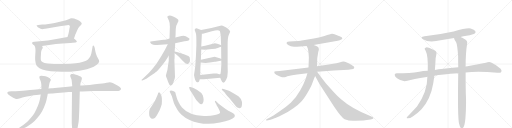
t = 0.00 s
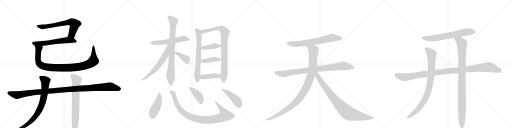
t = 4.51 s
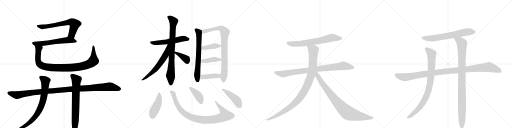
t = 9.02 s
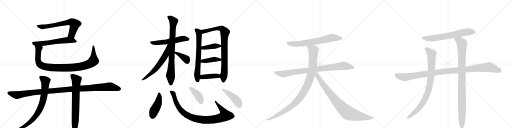
t = 13.53 s
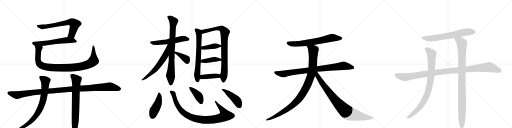
t = 18.04 s
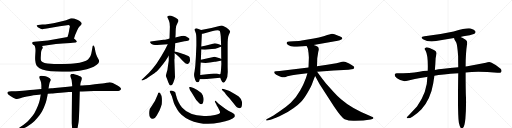
t = 22.55 s

The animated SVG that drew these frames (rendered in a browser with its animation timeline set to each time). Animation: 27 CSS @keyframes rules; one cycle of 22.55 s.

<svg version="1.1" viewBox="0 0 4096 1024" xmlns="http://www.w3.org/2000/svg">
  <g stroke="lightgray" stroke-dasharray="1,1" stroke-width="1" transform="scale(4, 4)">
    <line x1="0" y1="0" x2="256" y2="256"></line>
    <line x1="256" y1="0" x2="0" y2="256"></line>
    <line x1="128" y1="0" x2="128" y2="256"></line>
    <line x1="0" y1="128" x2="256" y2="128"></line>
    <line x1="256" y1="0" x2="512" y2="256"></line>
    <line x1="512" y1="0" x2="256" y2="256"></line>
    <line x1="384" y1="0" x2="384" y2="256"></line>
    <line x1="256" y1="128" x2="512" y2="128"></line>
    <line x1="512" y1="0" x2="768" y2="256"></line>
    <line x1="768" y1="0" x2="512" y2="256"></line>
    <line x1="640" y1="0" x2="640" y2="256"></line>
    <line x1="512" y1="128" x2="768" y2="128"></line>
    <line x1="768" y1="0" x2="1024" y2="256"></line>
    <line x1="1024" y1="0" x2="768" y2="256"></line>
    <line x1="896" y1="0" x2="896" y2="256"></line>
    <line x1="768" y1="128" x2="1024" y2="128"></line>
  </g>
<g transform="scale(1, -1) translate(0, -850)">
   <style type="text/css">
    @keyframes keyframes0 {
      from {
       stroke: black;
       stroke-dashoffset: 681;
       stroke-width: 128;
       }
       69% {
       animation-timing-function: step-end;
       stroke: black;
       stroke-dashoffset: 0;
       stroke-width: 128;
       }
       to {
       stroke: black;
       stroke-width: 1024;
       }
       }
       #make-me-a-hanzi-animation-0 {
         animation: keyframes0 0.804199s both;
         animation-delay: 0.000000s;
         animation-timing-function: linear;
       }
    @keyframes keyframes1 {
      from {
       stroke: black;
       stroke-dashoffset: 604;
       stroke-width: 128;
       }
       66% {
       animation-timing-function: step-end;
       stroke: black;
       stroke-dashoffset: 0;
       stroke-width: 128;
       }
       to {
       stroke: black;
       stroke-width: 1024;
       }
       }
       #make-me-a-hanzi-animation-1 {
         animation: keyframes1 0.741536s both;
         animation-delay: 0.804199s;
         animation-timing-function: linear;
       }
    @keyframes keyframes2 {
      from {
       stroke: black;
       stroke-dashoffset: 981;
       stroke-width: 128;
       }
       76% {
       animation-timing-function: step-end;
       stroke: black;
       stroke-dashoffset: 0;
       stroke-width: 128;
       }
       to {
       stroke: black;
       stroke-width: 1024;
       }
       }
       #make-me-a-hanzi-animation-2 {
         animation: keyframes2 1.048340s both;
         animation-delay: 1.545736s;
         animation-timing-function: linear;
       }
    @keyframes keyframes3 {
      from {
       stroke: black;
       stroke-dashoffset: 1150;
       stroke-width: 128;
       }
       79% {
       animation-timing-function: step-end;
       stroke: black;
       stroke-dashoffset: 0;
       stroke-width: 128;
       }
       to {
       stroke: black;
       stroke-width: 1024;
       }
       }
       #make-me-a-hanzi-animation-3 {
         animation: keyframes3 1.185872s both;
         animation-delay: 2.594076s;
         animation-timing-function: linear;
       }
    @keyframes keyframes4 {
      from {
       stroke: black;
       stroke-dashoffset: 776;
       stroke-width: 128;
       }
       72% {
       animation-timing-function: step-end;
       stroke: black;
       stroke-dashoffset: 0;
       stroke-width: 128;
       }
       to {
       stroke: black;
       stroke-width: 1024;
       }
       }
       #make-me-a-hanzi-animation-4 {
         animation: keyframes4 0.881510s both;
         animation-delay: 3.779948s;
         animation-timing-function: linear;
       }
    @keyframes keyframes5 {
      from {
       stroke: black;
       stroke-dashoffset: 739;
       stroke-width: 128;
       }
       71% {
       animation-timing-function: step-end;
       stroke: black;
       stroke-dashoffset: 0;
       stroke-width: 128;
       }
       to {
       stroke: black;
       stroke-width: 1024;
       }
       }
       #make-me-a-hanzi-animation-5 {
         animation: keyframes5 0.851400s both;
         animation-delay: 4.661458s;
         animation-timing-function: linear;
       }
    @keyframes keyframes6 {
      from {
       stroke: black;
       stroke-dashoffset: 559;
       stroke-width: 128;
       }
       65% {
       animation-timing-function: step-end;
       stroke: black;
       stroke-dashoffset: 0;
       stroke-width: 128;
       }
       to {
       stroke: black;
       stroke-width: 1024;
       }
       }
       #make-me-a-hanzi-animation-6 {
         animation: keyframes6 0.704915s both;
         animation-delay: 5.512858s;
         animation-timing-function: linear;
       }
    @keyframes keyframes7 {
      from {
       stroke: black;
       stroke-dashoffset: 810;
       stroke-width: 128;
       }
       73% {
       animation-timing-function: step-end;
       stroke: black;
       stroke-dashoffset: 0;
       stroke-width: 128;
       }
       to {
       stroke: black;
       stroke-width: 1024;
       }
       }
       #make-me-a-hanzi-animation-7 {
         animation: keyframes7 0.909180s both;
         animation-delay: 6.217773s;
         animation-timing-function: linear;
       }
    @keyframes keyframes8 {
      from {
       stroke: black;
       stroke-dashoffset: 616;
       stroke-width: 128;
       }
       67% {
       animation-timing-function: step-end;
       stroke: black;
       stroke-dashoffset: 0;
       stroke-width: 128;
       }
       to {
       stroke: black;
       stroke-width: 1024;
       }
       }
       #make-me-a-hanzi-animation-8 {
         animation: keyframes8 0.751302s both;
         animation-delay: 7.126953s;
         animation-timing-function: linear;
       }
    @keyframes keyframes9 {
      from {
       stroke: black;
       stroke-dashoffset: 384;
       stroke-width: 128;
       }
       56% {
       animation-timing-function: step-end;
       stroke: black;
       stroke-dashoffset: 0;
       stroke-width: 128;
       }
       to {
       stroke: black;
       stroke-width: 1024;
       }
       }
       #make-me-a-hanzi-animation-9 {
         animation: keyframes9 0.562500s both;
         animation-delay: 7.878255s;
         animation-timing-function: linear;
       }
    @keyframes keyframes10 {
      from {
       stroke: black;
       stroke-dashoffset: 672;
       stroke-width: 128;
       }
       69% {
       animation-timing-function: step-end;
       stroke: black;
       stroke-dashoffset: 0;
       stroke-width: 128;
       }
       to {
       stroke: black;
       stroke-width: 1024;
       }
       }
       #make-me-a-hanzi-animation-10 {
         animation: keyframes10 0.796875s both;
         animation-delay: 8.440755s;
         animation-timing-function: linear;
       }
    @keyframes keyframes11 {
      from {
       stroke: black;
       stroke-dashoffset: 850;
       stroke-width: 128;
       }
       73% {
       animation-timing-function: step-end;
       stroke: black;
       stroke-dashoffset: 0;
       stroke-width: 128;
       }
       to {
       stroke: black;
       stroke-width: 1024;
       }
       }
       #make-me-a-hanzi-animation-11 {
         animation: keyframes11 0.941732s both;
         animation-delay: 9.237630s;
         animation-timing-function: linear;
       }
    @keyframes keyframes12 {
      from {
       stroke: black;
       stroke-dashoffset: 402;
       stroke-width: 128;
       }
       57% {
       animation-timing-function: step-end;
       stroke: black;
       stroke-dashoffset: 0;
       stroke-width: 128;
       }
       to {
       stroke: black;
       stroke-width: 1024;
       }
       }
       #make-me-a-hanzi-animation-12 {
         animation: keyframes12 0.577148s both;
         animation-delay: 10.179362s;
         animation-timing-function: linear;
       }
    @keyframes keyframes13 {
      from {
       stroke: black;
       stroke-dashoffset: 413;
       stroke-width: 128;
       }
       57% {
       animation-timing-function: step-end;
       stroke: black;
       stroke-dashoffset: 0;
       stroke-width: 128;
       }
       to {
       stroke: black;
       stroke-width: 1024;
       }
       }
       #make-me-a-hanzi-animation-13 {
         animation: keyframes13 0.586100s both;
         animation-delay: 10.756510s;
         animation-timing-function: linear;
       }
    @keyframes keyframes14 {
      from {
       stroke: black;
       stroke-dashoffset: 414;
       stroke-width: 128;
       }
       57% {
       animation-timing-function: step-end;
       stroke: black;
       stroke-dashoffset: 0;
       stroke-width: 128;
       }
       to {
       stroke: black;
       stroke-width: 1024;
       }
       }
       #make-me-a-hanzi-animation-14 {
         animation: keyframes14 0.586914s both;
         animation-delay: 11.342611s;
         animation-timing-function: linear;
       }
    @keyframes keyframes15 {
      from {
       stroke: black;
       stroke-dashoffset: 449;
       stroke-width: 128;
       }
       59% {
       animation-timing-function: step-end;
       stroke: black;
       stroke-dashoffset: 0;
       stroke-width: 128;
       }
       to {
       stroke: black;
       stroke-width: 1024;
       }
       }
       #make-me-a-hanzi-animation-15 {
         animation: keyframes15 0.615397s both;
         animation-delay: 11.929525s;
         animation-timing-function: linear;
       }
    @keyframes keyframes16 {
      from {
       stroke: black;
       stroke-dashoffset: 945;
       stroke-width: 128;
       }
       75% {
       animation-timing-function: step-end;
       stroke: black;
       stroke-dashoffset: 0;
       stroke-width: 128;
       }
       to {
       stroke: black;
       stroke-width: 1024;
       }
       }
       #make-me-a-hanzi-animation-16 {
         animation: keyframes16 1.019043s both;
         animation-delay: 12.544922s;
         animation-timing-function: linear;
       }
    @keyframes keyframes17 {
      from {
       stroke: black;
       stroke-dashoffset: 407;
       stroke-width: 128;
       }
       57% {
       animation-timing-function: step-end;
       stroke: black;
       stroke-dashoffset: 0;
       stroke-width: 128;
       }
       to {
       stroke: black;
       stroke-width: 1024;
       }
       }
       #make-me-a-hanzi-animation-17 {
         animation: keyframes17 0.581217s both;
         animation-delay: 13.563965s;
         animation-timing-function: linear;
       }
    @keyframes keyframes18 {
      from {
       stroke: black;
       stroke-dashoffset: 448;
       stroke-width: 128;
       }
       59% {
       animation-timing-function: step-end;
       stroke: black;
       stroke-dashoffset: 0;
       stroke-width: 128;
       }
       to {
       stroke: black;
       stroke-width: 1024;
       }
       }
       #make-me-a-hanzi-animation-18 {
         animation: keyframes18 0.614583s both;
         animation-delay: 14.145182s;
         animation-timing-function: linear;
       }
    @keyframes keyframes19 {
      from {
       stroke: black;
       stroke-dashoffset: 688;
       stroke-width: 128;
       }
       69% {
       animation-timing-function: step-end;
       stroke: black;
       stroke-dashoffset: 0;
       stroke-width: 128;
       }
       to {
       stroke: black;
       stroke-width: 1024;
       }
       }
       #make-me-a-hanzi-animation-19 {
         animation: keyframes19 0.809896s both;
         animation-delay: 14.759766s;
         animation-timing-function: linear;
       }
    @keyframes keyframes20 {
      from {
       stroke: black;
       stroke-dashoffset: 883;
       stroke-width: 128;
       }
       74% {
       animation-timing-function: step-end;
       stroke: black;
       stroke-dashoffset: 0;
       stroke-width: 128;
       }
       to {
       stroke: black;
       stroke-width: 1024;
       }
       }
       #make-me-a-hanzi-animation-20 {
         animation: keyframes20 0.968587s both;
         animation-delay: 15.569661s;
         animation-timing-function: linear;
       }
    @keyframes keyframes21 {
      from {
       stroke: black;
       stroke-dashoffset: 1034;
       stroke-width: 128;
       }
       77% {
       animation-timing-function: step-end;
       stroke: black;
       stroke-dashoffset: 0;
       stroke-width: 128;
       }
       to {
       stroke: black;
       stroke-width: 1024;
       }
       }
       #make-me-a-hanzi-animation-21 {
         animation: keyframes21 1.091471s both;
         animation-delay: 16.538249s;
         animation-timing-function: linear;
       }
    @keyframes keyframes22 {
      from {
       stroke: black;
       stroke-dashoffset: 867;
       stroke-width: 128;
       }
       74% {
       animation-timing-function: step-end;
       stroke: black;
       stroke-dashoffset: 0;
       stroke-width: 128;
       }
       to {
       stroke: black;
       stroke-width: 1024;
       }
       }
       #make-me-a-hanzi-animation-22 {
         animation: keyframes22 0.955566s both;
         animation-delay: 17.629720s;
         animation-timing-function: linear;
       }
    @keyframes keyframes23 {
      from {
       stroke: black;
       stroke-dashoffset: 666;
       stroke-width: 128;
       }
       68% {
       animation-timing-function: step-end;
       stroke: black;
       stroke-dashoffset: 0;
       stroke-width: 128;
       }
       to {
       stroke: black;
       stroke-width: 1024;
       }
       }
       #make-me-a-hanzi-animation-23 {
         animation: keyframes23 0.791992s both;
         animation-delay: 18.585286s;
         animation-timing-function: linear;
       }
    @keyframes keyframes24 {
      from {
       stroke: black;
       stroke-dashoffset: 1097;
       stroke-width: 128;
       }
       78% {
       animation-timing-function: step-end;
       stroke: black;
       stroke-dashoffset: 0;
       stroke-width: 128;
       }
       to {
       stroke: black;
       stroke-width: 1024;
       }
       }
       #make-me-a-hanzi-animation-24 {
         animation: keyframes24 1.142741s both;
         animation-delay: 19.377279s;
         animation-timing-function: linear;
       }
    @keyframes keyframes25 {
      from {
       stroke: black;
       stroke-dashoffset: 885;
       stroke-width: 128;
       }
       74% {
       animation-timing-function: step-end;
       stroke: black;
       stroke-dashoffset: 0;
       stroke-width: 128;
       }
       to {
       stroke: black;
       stroke-width: 1024;
       }
       }
       #make-me-a-hanzi-animation-25 {
         animation: keyframes25 0.970215s both;
         animation-delay: 20.520020s;
         animation-timing-function: linear;
       }
    @keyframes keyframes26 {
      from {
       stroke: black;
       stroke-dashoffset: 993;
       stroke-width: 128;
       }
       76% {
       animation-timing-function: step-end;
       stroke: black;
       stroke-dashoffset: 0;
       stroke-width: 128;
       }
       to {
       stroke: black;
       stroke-width: 1024;
       }
       }
       #make-me-a-hanzi-animation-26 {
         animation: keyframes26 1.058105s both;
         animation-delay: 21.490234s;
         animation-timing-function: linear;
       }
</style>
<path d="M 592 542 L 602 572 Q 606 582 616 605 Q 626 628 634 636 L 650 653 Q 654 660 654 664 Q 653 668 646 675 Q 640 682 623 690 Q 607 698 593 702 Q 583 704 575 704 L 570 704 Q 565 703 549 696 Q 534 690 496 680 Q 458 671 437 667 Q 417 663 388 659 Q 360 655 339 654 L 305 651 Q 295 650 294 648 Q 293 647 293 646 Q 293 644 296 640 Q 300 633 314 626 Q 326 618 332 618 Q 334 617 338 617 Q 341 617 346 618 L 374 623 L 478 640 L 536 648 Q 544 650 548 650 Q 552 650 554 649 Q 555 648 557 645 L 559 639 Q 559 636 557 628 Q 555 620 552 601 Q 549 582 540 554 C 531 525 583 514 592 542 Z" fill="lightgray"></path> 
<path d="M 336 483 L 406 493 Q 442 498 500 502 L 564 507 Q 605 510 609 512 Q 613 514 615 518 L 615 519 Q 615 523 606 531 L 592 542 C 570 559 570 559 540 554 L 428 535 Q 382 527 339 523 L 274 516 Q 260 515 258 510 Q 257 509 257 507 Q 257 504 260 499 Q 264 492 276 486 L 336 483 Z" fill="lightgray"></path> 
<path d="M 276 486 L 281 472 Q 284 464 284 444 Q 284 442 282 411 Q 281 396 281 384 Q 281 373 282 366 Q 284 342 291 329 Q 299 316 316 304 Q 334 292 369 286 Q 405 280 446 278 Q 474 277 496 277 L 517 277 Q 562 277 600 281 Q 638 284 666 290 Q 694 296 724 306 Q 752 316 771 330 Q 789 344 792 354 Q 793 357 793 360 Q 793 366 790 373 L 776 398 Q 768 414 763 438 L 758 466 Q 753 487 748 487 L 747 487 Q 742 486 741 481 L 734 440 Q 731 420 724 402 Q 716 386 704 375 Q 692 364 665 356 Q 638 348 606 344 Q 576 340 511 338 L 432 338 Q 406 340 379 343 Q 353 346 343 352 Q 332 357 329 364 Q 326 370 326 383 L 326 390 L 328 422 Q 328 436 331 444 Q 333 452 336 457 L 340 463 Q 342 468 342 472 Q 341 476 336 483 C 331 513 267 515 276 486 Z" fill="lightgray"></path> 
<path d="M 638 118 L 658 119 L 751 122 L 926 122 Q 952 122 958 127 Q 968 134 968 139 L 968 140 Q 968 145 962 150 Q 956 157 936 169 Q 915 182 902 187 Q 889 192 876 192 Q 872 192 853 188 Q 834 184 818 182 Q 801 181 758 176 Q 714 170 683 168 Q 651 166 642 166 L 578 160 L 543 156 L 438 147 Q 416 144 411 144 Q 405 144 388 142 L 331 138 L 269 132 Q 243 130 205 127 Q 167 124 90 120 L 74 118 Q 64 118 60 113 Q 59 111 59 108 Q 59 106 60 103 Q 62 98 72 90 Q 82 82 96 74 Q 110 66 119 62 Q 128 58 136 58 Q 144 58 162 64 Q 180 70 196 74 Q 212 78 241 83 Q 270 88 291 90 Q 312 92 326 94 L 382 100 L 412 102 Q 428 104 485 109 Q 542 114 550 114 Q 559 114 576 115 L 638 118 Z" fill="lightgray"></path> 
<path d="M 388 142 L 394 176 Q 396 188 401 198 L 407 210 Q 407 216 398 224 Q 389 232 376 236 Q 364 240 351 242 Q 338 244 329 244 Q 320 242 317 240 Q 315 237 315 233 L 315 231 Q 315 226 320 215 Q 326 204 328 193 Q 330 183 331 167 L 331 138 L 326 94 L 320 60 Q 320 54 312 29 Q 304 5 291 -24 Q 278 -53 264 -72 Q 250 -90 232 -109 Q 214 -128 201 -138 Q 188 -148 168 -162 L 154 -172 Q 144 -178 143 -183 L 143 -185 Q 143 -188 146 -188 Q 147 -189 149 -189 Q 153 -189 158 -186 L 179 -180 Q 194 -174 215 -163 Q 236 -152 256 -136 Q 276 -121 298 -94 Q 320 -68 336 -41 Q 351 -14 360 12 Q 370 39 373 55 Q 376 70 378 79 Q 380 87 382 100 L 388 142 Z" fill="lightgray"></path> 
<path d="M 642 166 L 644 184 L 647 196 Q 650 204 652 208 Q 655 218 655 223 L 655 226 Q 654 232 645 238 Q 635 244 622 249 Q 608 254 594 257 Q 585 259 579 259 Q 575 259 572 258 Q 565 256 563 250 Q 562 248 562 245 Q 562 241 564 235 L 572 215 Q 574 206 575 193 Q 576 179 577 174 Q 577 168 578 160 L 576 115 L 574 -76 L 574 -136 L 577 -177 Q 578 -190 580 -204 Q 582 -217 586 -224 Q 590 -230 594 -230 Q 597 -230 602 -224 Q 606 -219 610 -209 Q 614 -199 618 -186 Q 621 -174 625 -148 Q 630 -122 631 -101 Q 632 -80 634 -33 L 638 112 L 638 118 L 642 166 Z" fill="lightgray"></path> 
<path d="M 1257 490 L 1342 497 L 1401 505 L 1457 516 Q 1475 521 1494 523 Q 1513 524 1516 536 Q 1519 542 1506 549 Q 1485 564 1468 564 Q 1452 563 1435 558 L 1403 550 L 1356 542 L 1338 537 Q 1317 533 1308 532 L 1219 521 Q 1203 520 1201 516 Q 1199 511 1209 501 Q 1220 490 1257 490 Z" fill="lightgray"></path> 
<path d="M 1350 404 L 1350 366 Q 1350 362 1344 327 Q 1340 288 1335 276 L 1327 247 Q 1326 246 1336 220 L 1346 192 Q 1355 166 1365 166 Q 1380 166 1391 203 Q 1399 222 1400 234 L 1395 372 Q 1397 381 1397 398 L 1397 424 L 1397 438 L 1401 487 L 1401 505 L 1403 550 L 1405 580 Q 1405 632 1411 646 L 1424 674 Q 1429 682 1427 687 Q 1427 693 1417 700 Q 1410 707 1385 718 Q 1361 729 1351 725 Q 1333 722 1342 706 L 1351 686 Q 1360 666 1359 636 L 1356 542 L 1350 404 Z" fill="lightgray"></path> 
<path d="M 1342 497 L 1321 455 L 1291 402 L 1253 343 Q 1207 281 1169 246 L 1140 219 Q 1129 212 1133 208 Q 1133 205 1144 209 L 1170 220 Q 1175 222 1208 246 Q 1241 269 1251 277 Q 1261 285 1284 313 Q 1308 341 1323 362 L 1350 404 C 1422 516 1355 524 1342 497 Z" fill="lightgray"></path> 
<path d="M 1397 424 L 1413 412 Q 1428 401 1457 368 Q 1478 348 1482 345 Q 1496 337 1502 339 Q 1508 340 1513 346 Q 1522 361 1520 372 Q 1519 382 1517 392 Q 1515 397 1507 403 Q 1500 408 1459 421 Q 1418 434 1397 438 C 1371 443 1373 442 1397 424 Z" fill="lightgray"></path> 
<path d="M 1609 610 L 1588 619 Q 1576 624 1570 624 Q 1554 622 1558 608 L 1566 586 Q 1571 573 1571 524 L 1571 486 L 1567 394 L 1562 320 L 1556 276 Q 1549 252 1556 230 L 1561 213 L 1568 198 Q 1572 192 1578 192 Q 1585 192 1589 195 Q 1593 198 1598 217 L 1602 250 L 1603 300 Q 1603 307 1606 350 L 1607 373 L 1610 454 L 1610 478 L 1615 580 C 1616 607 1616 607 1609 610 Z" fill="lightgray"></path> 
<path d="M 1762 228 L 1768 212 Q 1777 188 1789 188 Q 1795 188 1808 210 Q 1822 232 1822 274 L 1821 316 L 1821 487 Q 1821 552 1830 570 L 1838 588 Q 1841 595 1841 600 Q 1837 612 1813 628 L 1802 634 Q 1799 635 1790 641 Q 1782 646 1771 646 L 1691 626 L 1609 610 C 1580 604 1585 575 1615 580 L 1623 580 L 1695 600 Q 1746 614 1758 603 Q 1762 597 1766 561 L 1769 488 L 1769 477 L 1770 378 L 1770 366 L 1771 338 L 1769 306 Q 1766 258 1762 257 C 1758 239 1758 239 1762 228 Z" fill="lightgray"></path> 
<path d="M 1639 452 L 1695 458 Q 1727 461 1742 467 Q 1757 473 1769 477 C 1783 482 1783 482 1769 488 L 1756 494 L 1738 500 Q 1720 506 1704 501 L 1641 484 L 1610 478 C 1581 472 1580 456 1610 454 L 1639 452 Z" fill="lightgray"></path> 
<path d="M 1606 350 L 1623 348 Q 1664 344 1717 356 L 1725 356 L 1735 359 L 1754 362 Q 1768 365 1770 366 C 1785 370 1785 370 1770 378 L 1758 384 L 1717 396 L 1607 373 C 1578 367 1576 354 1606 350 Z" fill="lightgray"></path> 
<path d="M 1631 217 L 1762 228 C 1792 231 1792 261 1762 257 Q 1759 255 1748 258 L 1735 262 Q 1730 264 1709 262 L 1602 250 C 1572 247 1568 217 1598 217 L 1621 217 Q 1621 216 1631 217 Z" fill="lightgray"></path> 
<path d="M 1220 -100 Q 1236 -105 1254 -73 L 1277 -31 Q 1290 0 1294 16 Q 1299 80 1286 94 Q 1282 108 1277 110 Q 1273 111 1269 110 Q 1265 110 1262 95 Q 1240 38 1219 10 Q 1198 -19 1197 -25 L 1194 -40 Q 1190 -79 1202 -90 Q 1208 -100 1220 -100 Z" fill="lightgray"></path> 
<path d="M 1375 81 L 1391 26 Q 1394 17 1399 9 L 1419 -27 Q 1431 -48 1452 -67 Q 1507 -116 1592 -133 Q 1666 -149 1760 -130 Q 1855 -112 1876 -86 Q 1883 -73 1873 -62 Q 1870 -57 1855 -49 L 1827 -35 L 1805 -21 L 1749 21 L 1729 40 Q 1724 46 1720 42 Q 1719 39 1720 35 L 1730 16 Q 1731 11 1744 -10 L 1756 -34 Q 1762 -47 1760 -52 Q 1755 -64 1720 -70 Q 1674 -81 1632 -78 Q 1510 -71 1456 -9 Q 1443 5 1430 31 Q 1417 57 1414 69 Q 1411 81 1407 93 Q 1403 113 1400 114 L 1385 123 Q 1361 131 1358 120 Q 1357 115 1361 110 L 1375 81 Z" fill="lightgray"></path> 
<path d="M 1524 154 L 1514 154 Q 1513 153 1515 143 Q 1517 132 1533 110 L 1550 82 Q 1571 41 1592 27 Q 1613 5 1624 29 Q 1635 52 1622 89 Q 1612 111 1578 131 Q 1545 150 1524 154 Z" fill="lightgray"></path> 
<path d="M 1807 133 L 1789 138 Q 1776 142 1774 138 Q 1773 134 1780 127 L 1795 112 Q 1798 109 1805 99 Q 1812 89 1837 62 L 1887 0 Q 1894 -8 1904 -12 Q 1915 -17 1922 -14 Q 1939 -9 1936 34 Q 1934 57 1910 78 Q 1898 88 1871 103 L 1836 122 Q 1829 125 1807 133 Z" fill="lightgray"></path> 
<path d="M 2509 490 L 2702 525 Q 2720 530 2730 535 Q 2740 539 2738 545 Q 2738 555 2701 567 Q 2670 581 2656 580 Q 2643 578 2596 563 Q 2549 548 2510 542 L 2414 527 Q 2401 524 2348 521 L 2315 518 Q 2298 516 2295 513 Q 2293 510 2293 503 Q 2295 497 2309 488 Q 2323 479 2352 476 L 2376 476 L 2453 482 L 2509 490 Z" fill="lightgray"></path> 
<path d="M 2834 310 Q 2834 316 2828 320 L 2813 330 Q 2770 358 2747 358 Q 2739 358 2715 351 Q 2692 344 2666 341 L 2617 332 L 2536 321 L 2468 310 L 2352 297 L 2238 282 L 2207 280 Q 2197 278 2194 276 Q 2190 265 2210 253 L 2235 240 Q 2243 235 2257 233 Q 2272 230 2286 235 Q 2300 240 2309 242 L 2337 248 Q 2343 250 2377 254 L 2459 265 L 2537 276 L 2670 286 L 2788 293 L 2812 296 Q 2834 294 2834 310 Z" fill="lightgray"></path> 
<path d="M 2536 321 L 2538 385 L 2546 435 L 2551 452 Q 2551 458 2549 467 Q 2548 476 2509 490 C 2481 501 2440 509 2453 482 L 2460 468 Q 2464 462 2466 443 Q 2469 423 2469 417 L 2471 390 L 2468 310 L 2459 265 L 2455 250 Q 2449 225 2437 200 Q 2428 174 2401 126 Q 2375 77 2326 28 Q 2286 -9 2232 -44 Q 2179 -80 2163 -88 L 2132 -104 Q 2128 -105 2130 -111 Q 2129 -116 2135 -114 L 2154 -110 Q 2160 -109 2182 -101 L 2196 -96 Q 2203 -94 2212 -90 L 2236 -80 Q 2305 -48 2347 -16 Q 2390 15 2409 36 Q 2429 57 2459 107 Q 2490 157 2500 188 Q 2511 219 2521 242 L 2536 321 Z" fill="lightgray"></path> 
<path d="M 2521 242 L 2557 176 L 2672 -2 Q 2733 -92 2757 -104 Q 2795 -119 2841 -116 L 2906 -113 L 2965 -106 L 2979 -102 Q 2983 -101 2987 -95 Q 2990 -89 2975 -84 L 2962 -78 Q 2814 -19 2731 54 Q 2701 78 2671 112 L 2608 183 Q 2577 220 2565 238 Q 2557 248 2537 276 C 2519 300 2499 283 2521 242 Z" fill="lightgray"></path> 
<path d="M 3684 555 Q 3706 561 3732 564 Q 3789 576 3798 583 Q 3808 592 3803 601 Q 3796 614 3765 623 Q 3735 630 3629 598 Q 3503 570 3396 561 Q 3356 557 3384 537 Q 3427 510 3489 522 Q 3559 535 3633 547 L 3684 555 Z" fill="lightgray"></path> 
<path d="M 3725 271 Q 3824 281 3979 269 Q 4004 266 4010 275 Q 4017 288 4005 301 Q 3974 329 3929 350 Q 3914 357 3887 348 Q 3814 332 3739 321 Q 3732 321 3725 319 L 3666 312 Q 3525 299 3479 291 L 3422 284 Q 3382 283 3354 277 Q 3281 265 3173 264 Q 3158 264 3157 252 Q 3157 239 3176 224 Q 3221 191 3259 204 Q 3301 220 3414 235 Q 3415 236 3419 236 L 3475 245 Q 3532 257 3666 265 L 3725 271 Z" fill="lightgray"></path> 
<path d="M 3479 291 Q 3483 334 3485 384 L 3491 416 Q 3497 438 3475 448 Q 3426 473 3409 471 Q 3388 467 3405 444 Q 3426 405 3422 284 L 3419 236 Q 3419 115 3336 -2 L 3272 -69 Q 3257 -82 3254 -89 Q 3251 -96 3264 -96 Q 3280 -96 3302 -81 Q 3345 -53 3372 -24 Q 3445 57 3466 184 L 3475 245 L 3479 291 Z" fill="lightgray"></path> 
<path d="M 3671 -132 Q 3677 -160 3685 -171 Q 3691 -178 3699 -176 Q 3717 -167 3723 -99 Q 3730 -15 3728 67 Q 3725 118 3725 271 L 3725 319 Q 3725 424 3737 502 Q 3741 521 3725 533 Q 3700 549 3684 555 C 3657 568 3623 575 3633 547 Q 3630 540 3649 513 Q 3659 492 3665 400 Q 3665 360 3666 312 L 3666 265 Q 3660 -62 3671 -132 Z" fill="lightgray"></path> 
      <clipPath id="make-me-a-hanzi-clip-0">
      <path d="M 592 542 L 602 572 Q 606 582 616 605 Q 626 628 634 636 L 650 653 Q 654 660 654 664 Q 653 668 646 675 Q 640 682 623 690 Q 607 698 593 702 Q 583 704 575 704 L 570 704 Q 565 703 549 696 Q 534 690 496 680 Q 458 671 437 667 Q 417 663 388 659 Q 360 655 339 654 L 305 651 Q 295 650 294 648 Q 293 647 293 646 Q 293 644 296 640 Q 300 633 314 626 Q 326 618 332 618 Q 334 617 338 617 Q 341 617 346 618 L 374 623 L 478 640 L 536 648 Q 544 650 548 650 Q 552 650 554 649 Q 555 648 557 645 L 559 639 Q 559 636 557 628 Q 555 620 552 601 Q 549 582 540 554 C 531 525 583 514 592 542 Z" fill="lightgray"></path>
      </clipPath>
      <path clip-path="url(#make-me-a-hanzi-clip-0)" d="M 298 645 L 340 635 L 541 671 L 577 672 L 597 655 L 595 642 L 575 574 L 548 559 " fill="none" id="make-me-a-hanzi-animation-0" stroke-dasharray="553 1106" stroke-linecap="round"></path>

      <clipPath id="make-me-a-hanzi-clip-1">
      <path d="M 336 483 L 406 493 Q 442 498 500 502 L 564 507 Q 605 510 609 512 Q 613 514 615 518 L 615 519 Q 615 523 606 531 L 592 542 C 570 559 570 559 540 554 L 428 535 Q 382 527 339 523 L 274 516 Q 260 515 258 510 Q 257 509 257 507 Q 257 504 260 499 Q 264 492 276 486 L 336 483 Z" fill="lightgray"></path>
      </clipPath>
      <path clip-path="url(#make-me-a-hanzi-clip-1)" d="M 265 506 L 279 501 L 354 504 L 537 530 L 609 519 " fill="none" id="make-me-a-hanzi-animation-1" stroke-dasharray="476 952" stroke-linecap="round"></path>

      <clipPath id="make-me-a-hanzi-clip-2">
      <path d="M 276 486 L 281 472 Q 284 464 284 444 Q 284 442 282 411 Q 281 396 281 384 Q 281 373 282 366 Q 284 342 291 329 Q 299 316 316 304 Q 334 292 369 286 Q 405 280 446 278 Q 474 277 496 277 L 517 277 Q 562 277 600 281 Q 638 284 666 290 Q 694 296 724 306 Q 752 316 771 330 Q 789 344 792 354 Q 793 357 793 360 Q 793 366 790 373 L 776 398 Q 768 414 763 438 L 758 466 Q 753 487 748 487 L 747 487 Q 742 486 741 481 L 734 440 Q 731 420 724 402 Q 716 386 704 375 Q 692 364 665 356 Q 638 348 606 344 Q 576 340 511 338 L 432 338 Q 406 340 379 343 Q 353 346 343 352 Q 332 357 329 364 Q 326 370 326 383 L 326 390 L 328 422 Q 328 436 331 444 Q 333 452 336 457 L 340 463 Q 342 468 342 472 Q 341 476 336 483 C 331 513 267 515 276 486 Z" fill="lightgray"></path>
      </clipPath>
      <path clip-path="url(#make-me-a-hanzi-clip-2)" d="M 283 481 L 309 459 L 303 380 L 308 351 L 320 335 L 342 322 L 381 313 L 512 307 L 643 318 L 693 330 L 728 347 L 744 359 L 749 375 L 748 482 " fill="none" id="make-me-a-hanzi-animation-2" stroke-dasharray="853 1706" stroke-linecap="round"></path>

      <clipPath id="make-me-a-hanzi-clip-3">
      <path d="M 638 118 L 658 119 L 751 122 L 926 122 Q 952 122 958 127 Q 968 134 968 139 L 968 140 Q 968 145 962 150 Q 956 157 936 169 Q 915 182 902 187 Q 889 192 876 192 Q 872 192 853 188 Q 834 184 818 182 Q 801 181 758 176 Q 714 170 683 168 Q 651 166 642 166 L 578 160 L 543 156 L 438 147 Q 416 144 411 144 Q 405 144 388 142 L 331 138 L 269 132 Q 243 130 205 127 Q 167 124 90 120 L 74 118 Q 64 118 60 113 Q 59 111 59 108 Q 59 106 60 103 Q 62 98 72 90 Q 82 82 96 74 Q 110 66 119 62 Q 128 58 136 58 Q 144 58 162 64 Q 180 70 196 74 Q 212 78 241 83 Q 270 88 291 90 Q 312 92 326 94 L 382 100 L 412 102 Q 428 104 485 109 Q 542 114 550 114 Q 559 114 576 115 L 638 118 Z" fill="lightgray"></path>
      </clipPath>
      <path clip-path="url(#make-me-a-hanzi-clip-3)" d="M 70 109 L 127 91 L 146 91 L 340 118 L 877 157 L 956 140 " fill="none" id="make-me-a-hanzi-animation-3" stroke-dasharray="1022 2044" stroke-linecap="round"></path>

      <clipPath id="make-me-a-hanzi-clip-4">
      <path d="M 388 142 L 394 176 Q 396 188 401 198 L 407 210 Q 407 216 398 224 Q 389 232 376 236 Q 364 240 351 242 Q 338 244 329 244 Q 320 242 317 240 Q 315 237 315 233 L 315 231 Q 315 226 320 215 Q 326 204 328 193 Q 330 183 331 167 L 331 138 L 326 94 L 320 60 Q 320 54 312 29 Q 304 5 291 -24 Q 278 -53 264 -72 Q 250 -90 232 -109 Q 214 -128 201 -138 Q 188 -148 168 -162 L 154 -172 Q 144 -178 143 -183 L 143 -185 Q 143 -188 146 -188 Q 147 -189 149 -189 Q 153 -189 158 -186 L 179 -180 Q 194 -174 215 -163 Q 236 -152 256 -136 Q 276 -121 298 -94 Q 320 -68 336 -41 Q 351 -14 360 12 Q 370 39 373 55 Q 376 70 378 79 Q 380 87 382 100 L 388 142 Z" fill="lightgray"></path>
      </clipPath>
      <path clip-path="url(#make-me-a-hanzi-clip-4)" d="M 326 234 L 363 202 L 353 89 L 329 1 L 307 -45 L 268 -99 L 223 -141 L 147 -184 " fill="none" id="make-me-a-hanzi-animation-4" stroke-dasharray="648 1296" stroke-linecap="round"></path>

      <clipPath id="make-me-a-hanzi-clip-5">
      <path d="M 642 166 L 644 184 L 647 196 Q 650 204 652 208 Q 655 218 655 223 L 655 226 Q 654 232 645 238 Q 635 244 622 249 Q 608 254 594 257 Q 585 259 579 259 Q 575 259 572 258 Q 565 256 563 250 Q 562 248 562 245 Q 562 241 564 235 L 572 215 Q 574 206 575 193 Q 576 179 577 174 Q 577 168 578 160 L 576 115 L 574 -76 L 574 -136 L 577 -177 Q 578 -190 580 -204 Q 582 -217 586 -224 Q 590 -230 594 -230 Q 597 -230 602 -224 Q 606 -219 610 -209 Q 614 -199 618 -186 Q 621 -174 625 -148 Q 630 -122 631 -101 Q 632 -80 634 -33 L 638 112 L 638 118 L 642 166 Z" fill="lightgray"></path>
      </clipPath>
      <path clip-path="url(#make-me-a-hanzi-clip-5)" d="M 576 245 L 612 212 L 603 -106 L 594 -222 " fill="none" id="make-me-a-hanzi-animation-5" stroke-dasharray="611 1222" stroke-linecap="round"></path>

      <clipPath id="make-me-a-hanzi-clip-6">
      <path d="M 1257 490 L 1342 497 L 1401 505 L 1457 516 Q 1475 521 1494 523 Q 1513 524 1516 536 Q 1519 542 1506 549 Q 1485 564 1468 564 Q 1452 563 1435 558 L 1403 550 L 1356 542 L 1338 537 Q 1317 533 1308 532 L 1219 521 Q 1203 520 1201 516 Q 1199 511 1209 501 Q 1220 490 1257 490 Z" fill="lightgray"></path>
      </clipPath>
      <path clip-path="url(#make-me-a-hanzi-clip-6)" d="M 1206 514 L 1249 506 L 1404 527 L 1471 542 L 1505 537 " fill="none" id="make-me-a-hanzi-animation-6" stroke-dasharray="431 862" stroke-linecap="round"></path>

      <clipPath id="make-me-a-hanzi-clip-7">
      <path d="M 1350 404 L 1350 366 Q 1350 362 1344 327 Q 1340 288 1335 276 L 1327 247 Q 1326 246 1336 220 L 1346 192 Q 1355 166 1365 166 Q 1380 166 1391 203 Q 1399 222 1400 234 L 1395 372 Q 1397 381 1397 398 L 1397 424 L 1397 438 L 1401 487 L 1401 505 L 1403 550 L 1405 580 Q 1405 632 1411 646 L 1424 674 Q 1429 682 1427 687 Q 1427 693 1417 700 Q 1410 707 1385 718 Q 1361 729 1351 725 Q 1333 722 1342 706 L 1351 686 Q 1360 666 1359 636 L 1356 542 L 1350 404 Z" fill="lightgray"></path>
      </clipPath>
      <path clip-path="url(#make-me-a-hanzi-clip-7)" d="M 1350 714 L 1388 677 L 1364 247 L 1366 177 " fill="none" id="make-me-a-hanzi-animation-7" stroke-dasharray="682 1364" stroke-linecap="round"></path>

      <clipPath id="make-me-a-hanzi-clip-8">
      <path d="M 1342 497 L 1321 455 L 1291 402 L 1253 343 Q 1207 281 1169 246 L 1140 219 Q 1129 212 1133 208 Q 1133 205 1144 209 L 1170 220 Q 1175 222 1208 246 Q 1241 269 1251 277 Q 1261 285 1284 313 Q 1308 341 1323 362 L 1350 404 C 1422 516 1355 524 1342 497 Z" fill="lightgray"></path>
      </clipPath>
      <path clip-path="url(#make-me-a-hanzi-clip-8)" d="M 1349 491 L 1324 410 L 1274 333 L 1208 262 L 1138 212 " fill="none" id="make-me-a-hanzi-animation-8" stroke-dasharray="488 976" stroke-linecap="round"></path>

      <clipPath id="make-me-a-hanzi-clip-9">
      <path d="M 1397 424 L 1413 412 Q 1428 401 1457 368 Q 1478 348 1482 345 Q 1496 337 1502 339 Q 1508 340 1513 346 Q 1522 361 1520 372 Q 1519 382 1517 392 Q 1515 397 1507 403 Q 1500 408 1459 421 Q 1418 434 1397 438 C 1371 443 1373 442 1397 424 Z" fill="lightgray"></path>
      </clipPath>
      <path clip-path="url(#make-me-a-hanzi-clip-9)" d="M 1400 431 L 1489 379 L 1499 356 " fill="none" id="make-me-a-hanzi-animation-9" stroke-dasharray="256 512" stroke-linecap="round"></path>

      <clipPath id="make-me-a-hanzi-clip-10">
      <path d="M 1609 610 L 1588 619 Q 1576 624 1570 624 Q 1554 622 1558 608 L 1566 586 Q 1571 573 1571 524 L 1571 486 L 1567 394 L 1562 320 L 1556 276 Q 1549 252 1556 230 L 1561 213 L 1568 198 Q 1572 192 1578 192 Q 1585 192 1589 195 Q 1593 198 1598 217 L 1602 250 L 1603 300 Q 1603 307 1606 350 L 1607 373 L 1610 454 L 1610 478 L 1615 580 C 1616 607 1616 607 1609 610 Z" fill="lightgray"></path>
      </clipPath>
      <path clip-path="url(#make-me-a-hanzi-clip-10)" d="M 1569 613 L 1588 593 L 1593 545 L 1577 264 L 1580 205 " fill="none" id="make-me-a-hanzi-animation-10" stroke-dasharray="544 1088" stroke-linecap="round"></path>

      <clipPath id="make-me-a-hanzi-clip-11">
      <path d="M 1762 228 L 1768 212 Q 1777 188 1789 188 Q 1795 188 1808 210 Q 1822 232 1822 274 L 1821 316 L 1821 487 Q 1821 552 1830 570 L 1838 588 Q 1841 595 1841 600 Q 1837 612 1813 628 L 1802 634 Q 1799 635 1790 641 Q 1782 646 1771 646 L 1691 626 L 1609 610 C 1580 604 1585 575 1615 580 L 1623 580 L 1695 600 Q 1746 614 1758 603 Q 1762 597 1766 561 L 1769 488 L 1769 477 L 1770 378 L 1770 366 L 1771 338 L 1769 306 Q 1766 258 1762 257 C 1758 239 1758 239 1762 228 Z" fill="lightgray"></path>
      </clipPath>
      <path clip-path="url(#make-me-a-hanzi-clip-11)" d="M 1617 604 L 1628 597 L 1755 624 L 1776 620 L 1798 594 L 1797 339 L 1787 199 " fill="none" id="make-me-a-hanzi-animation-11" stroke-dasharray="722 1444" stroke-linecap="round"></path>

      <clipPath id="make-me-a-hanzi-clip-12">
      <path d="M 1639 452 L 1695 458 Q 1727 461 1742 467 Q 1757 473 1769 477 C 1783 482 1783 482 1769 488 L 1756 494 L 1738 500 Q 1720 506 1704 501 L 1641 484 L 1610 478 C 1581 472 1580 456 1610 454 L 1639 452 Z" fill="lightgray"></path>
      </clipPath>
      <path clip-path="url(#make-me-a-hanzi-clip-12)" d="M 1618 460 L 1624 467 L 1713 482 L 1760 483 " fill="none" id="make-me-a-hanzi-animation-12" stroke-dasharray="274 548" stroke-linecap="round"></path>

      <clipPath id="make-me-a-hanzi-clip-13">
      <path d="M 1606 350 L 1623 348 Q 1664 344 1717 356 L 1725 356 L 1735 359 L 1754 362 Q 1768 365 1770 366 C 1785 370 1785 370 1770 378 L 1758 384 L 1717 396 L 1607 373 C 1578 367 1576 354 1606 350 Z" fill="lightgray"></path>
      </clipPath>
      <path clip-path="url(#make-me-a-hanzi-clip-13)" d="M 1611 356 L 1620 362 L 1714 376 L 1765 372 " fill="none" id="make-me-a-hanzi-animation-13" stroke-dasharray="285 570" stroke-linecap="round"></path>

      <clipPath id="make-me-a-hanzi-clip-14">
      <path d="M 1631 217 L 1762 228 C 1792 231 1792 261 1762 257 Q 1759 255 1748 258 L 1735 262 Q 1730 264 1709 262 L 1602 250 C 1572 247 1568 217 1598 217 L 1621 217 Q 1621 216 1631 217 Z" fill="lightgray"></path>
      </clipPath>
      <path clip-path="url(#make-me-a-hanzi-clip-14)" d="M 1604 222 L 1618 234 L 1746 242 L 1754 250 " fill="none" id="make-me-a-hanzi-animation-14" stroke-dasharray="286 572" stroke-linecap="round"></path>

      <clipPath id="make-me-a-hanzi-clip-15">
      <path d="M 1220 -100 Q 1236 -105 1254 -73 L 1277 -31 Q 1290 0 1294 16 Q 1299 80 1286 94 Q 1282 108 1277 110 Q 1273 111 1269 110 Q 1265 110 1262 95 Q 1240 38 1219 10 Q 1198 -19 1197 -25 L 1194 -40 Q 1190 -79 1202 -90 Q 1208 -100 1220 -100 Z" fill="lightgray"></path>
      </clipPath>
      <path clip-path="url(#make-me-a-hanzi-clip-15)" d="M 1273 102 L 1274 65 L 1266 29 L 1231 -40 L 1219 -80 " fill="none" id="make-me-a-hanzi-animation-15" stroke-dasharray="321 642" stroke-linecap="round"></path>

      <clipPath id="make-me-a-hanzi-clip-16">
      <path d="M 1375 81 L 1391 26 Q 1394 17 1399 9 L 1419 -27 Q 1431 -48 1452 -67 Q 1507 -116 1592 -133 Q 1666 -149 1760 -130 Q 1855 -112 1876 -86 Q 1883 -73 1873 -62 Q 1870 -57 1855 -49 L 1827 -35 L 1805 -21 L 1749 21 L 1729 40 Q 1724 46 1720 42 Q 1719 39 1720 35 L 1730 16 Q 1731 11 1744 -10 L 1756 -34 Q 1762 -47 1760 -52 Q 1755 -64 1720 -70 Q 1674 -81 1632 -78 Q 1510 -71 1456 -9 Q 1443 5 1430 31 Q 1417 57 1414 69 Q 1411 81 1407 93 Q 1403 113 1400 114 L 1385 123 Q 1361 131 1358 120 Q 1357 115 1361 110 L 1375 81 Z" fill="lightgray"></path>
      </clipPath>
      <path clip-path="url(#make-me-a-hanzi-clip-16)" d="M 1367 117 L 1386 101 L 1413 22 L 1432 -12 L 1462 -47 L 1532 -88 L 1590 -104 L 1657 -110 L 1714 -105 L 1764 -94 L 1801 -73 L 1776 -25 L 1724 39 " fill="none" id="make-me-a-hanzi-animation-16" stroke-dasharray="817 1634" stroke-linecap="round"></path>

      <clipPath id="make-me-a-hanzi-clip-17">
      <path d="M 1524 154 L 1514 154 Q 1513 153 1515 143 Q 1517 132 1533 110 L 1550 82 Q 1571 41 1592 27 Q 1613 5 1624 29 Q 1635 52 1622 89 Q 1612 111 1578 131 Q 1545 150 1524 154 Z" fill="lightgray"></path>
      </clipPath>
      <path clip-path="url(#make-me-a-hanzi-clip-17)" d="M 1519 149 L 1587 84 L 1609 32 " fill="none" id="make-me-a-hanzi-animation-17" stroke-dasharray="279 558" stroke-linecap="round"></path>

      <clipPath id="make-me-a-hanzi-clip-18">
      <path d="M 1807 133 L 1789 138 Q 1776 142 1774 138 Q 1773 134 1780 127 L 1795 112 Q 1798 109 1805 99 Q 1812 89 1837 62 L 1887 0 Q 1894 -8 1904 -12 Q 1915 -17 1922 -14 Q 1939 -9 1936 34 Q 1934 57 1910 78 Q 1898 88 1871 103 L 1836 122 Q 1829 125 1807 133 Z" fill="lightgray"></path>
      </clipPath>
      <path clip-path="url(#make-me-a-hanzi-clip-18)" d="M 1782 135 L 1812 117 L 1892 49 L 1916 3 " fill="none" id="make-me-a-hanzi-animation-18" stroke-dasharray="320 640" stroke-linecap="round"></path>

      <clipPath id="make-me-a-hanzi-clip-19">
      <path d="M 2509 490 L 2702 525 Q 2720 530 2730 535 Q 2740 539 2738 545 Q 2738 555 2701 567 Q 2670 581 2656 580 Q 2643 578 2596 563 Q 2549 548 2510 542 L 2414 527 Q 2401 524 2348 521 L 2315 518 Q 2298 516 2295 513 Q 2293 510 2293 503 Q 2295 497 2309 488 Q 2323 479 2352 476 L 2376 476 L 2453 482 L 2509 490 Z" fill="lightgray"></path>
      </clipPath>
      <path clip-path="url(#make-me-a-hanzi-clip-19)" d="M 2302 506 L 2332 499 L 2382 499 L 2542 521 L 2649 547 L 2729 544 " fill="none" id="make-me-a-hanzi-animation-19" stroke-dasharray="560 1120" stroke-linecap="round"></path>

      <clipPath id="make-me-a-hanzi-clip-20">
      <path d="M 2834 310 Q 2834 316 2828 320 L 2813 330 Q 2770 358 2747 358 Q 2739 358 2715 351 Q 2692 344 2666 341 L 2617 332 L 2536 321 L 2468 310 L 2352 297 L 2238 282 L 2207 280 Q 2197 278 2194 276 Q 2190 265 2210 253 L 2235 240 Q 2243 235 2257 233 Q 2272 230 2286 235 Q 2300 240 2309 242 L 2337 248 Q 2343 250 2377 254 L 2459 265 L 2537 276 L 2670 286 L 2788 293 L 2812 296 Q 2834 294 2834 310 Z" fill="lightgray"></path>
      </clipPath>
      <path clip-path="url(#make-me-a-hanzi-clip-20)" d="M 2202 272 L 2238 261 L 2273 259 L 2334 272 L 2742 324 L 2821 309 " fill="none" id="make-me-a-hanzi-animation-20" stroke-dasharray="755 1510" stroke-linecap="round"></path>

      <clipPath id="make-me-a-hanzi-clip-21">
      <path d="M 2536 321 L 2538 385 L 2546 435 L 2551 452 Q 2551 458 2549 467 Q 2548 476 2509 490 C 2481 501 2440 509 2453 482 L 2460 468 Q 2464 462 2466 443 Q 2469 423 2469 417 L 2471 390 L 2468 310 L 2459 265 L 2455 250 Q 2449 225 2437 200 Q 2428 174 2401 126 Q 2375 77 2326 28 Q 2286 -9 2232 -44 Q 2179 -80 2163 -88 L 2132 -104 Q 2128 -105 2130 -111 Q 2129 -116 2135 -114 L 2154 -110 Q 2160 -109 2182 -101 L 2196 -96 Q 2203 -94 2212 -90 L 2236 -80 Q 2305 -48 2347 -16 Q 2390 15 2409 36 Q 2429 57 2459 107 Q 2490 157 2500 188 Q 2511 219 2521 242 L 2536 321 Z" fill="lightgray"></path>
      </clipPath>
      <path clip-path="url(#make-me-a-hanzi-clip-21)" d="M 2461 477 L 2507 448 L 2502 321 L 2484 235 L 2439 130 L 2379 45 L 2310 -16 L 2213 -75 L 2135 -109 " fill="none" id="make-me-a-hanzi-animation-21" stroke-dasharray="906 1812" stroke-linecap="round"></path>

      <clipPath id="make-me-a-hanzi-clip-22">
      <path d="M 2521 242 L 2557 176 L 2672 -2 Q 2733 -92 2757 -104 Q 2795 -119 2841 -116 L 2906 -113 L 2965 -106 L 2979 -102 Q 2983 -101 2987 -95 Q 2990 -89 2975 -84 L 2962 -78 Q 2814 -19 2731 54 Q 2701 78 2671 112 L 2608 183 Q 2577 220 2565 238 Q 2557 248 2537 276 C 2519 300 2499 283 2521 242 Z" fill="lightgray"></path>
      </clipPath>
      <path clip-path="url(#make-me-a-hanzi-clip-22)" d="M 2533 268 L 2540 243 L 2579 181 L 2662 73 L 2713 12 L 2783 -53 L 2859 -76 L 2979 -94 " fill="none" id="make-me-a-hanzi-animation-22" stroke-dasharray="739 1478" stroke-linecap="round"></path>

      <clipPath id="make-me-a-hanzi-clip-23">
      <path d="M 3684 555 Q 3706 561 3732 564 Q 3789 576 3798 583 Q 3808 592 3803 601 Q 3796 614 3765 623 Q 3735 630 3629 598 Q 3503 570 3396 561 Q 3356 557 3384 537 Q 3427 510 3489 522 Q 3559 535 3633 547 L 3684 555 Z" fill="lightgray"></path>
      </clipPath>
      <path clip-path="url(#make-me-a-hanzi-clip-23)" d="M 3387 551 L 3410 544 L 3462 543 L 3706 590 L 3766 598 L 3791 595 " fill="none" id="make-me-a-hanzi-animation-23" stroke-dasharray="538 1076" stroke-linecap="round"></path>

      <clipPath id="make-me-a-hanzi-clip-24">
      <path d="M 3725 271 Q 3824 281 3979 269 Q 4004 266 4010 275 Q 4017 288 4005 301 Q 3974 329 3929 350 Q 3914 357 3887 348 Q 3814 332 3739 321 Q 3732 321 3725 319 L 3666 312 Q 3525 299 3479 291 L 3422 284 Q 3382 283 3354 277 Q 3281 265 3173 264 Q 3158 264 3157 252 Q 3157 239 3176 224 Q 3221 191 3259 204 Q 3301 220 3414 235 Q 3415 236 3419 236 L 3475 245 Q 3532 257 3666 265 L 3725 271 Z" fill="lightgray"></path>
      </clipPath>
      <path clip-path="url(#make-me-a-hanzi-clip-24)" d="M 3170 251 L 3197 239 L 3238 233 L 3517 275 L 3905 313 L 3961 300 L 3998 284 " fill="none" id="make-me-a-hanzi-animation-24" stroke-dasharray="969 1938" stroke-linecap="round"></path>

      <clipPath id="make-me-a-hanzi-clip-25">
      <path d="M 3479 291 Q 3483 334 3485 384 L 3491 416 Q 3497 438 3475 448 Q 3426 473 3409 471 Q 3388 467 3405 444 Q 3426 405 3422 284 L 3419 236 Q 3419 115 3336 -2 L 3272 -69 Q 3257 -82 3254 -89 Q 3251 -96 3264 -96 Q 3280 -96 3302 -81 Q 3345 -53 3372 -24 Q 3445 57 3466 184 L 3475 245 L 3479 291 Z" fill="lightgray"></path>
      </clipPath>
      <path clip-path="url(#make-me-a-hanzi-clip-25)" d="M 3411 457 L 3428 447 L 3453 417 L 3450 270 L 3429 132 L 3404 66 L 3353 -15 L 3288 -73 L 3262 -88 " fill="none" id="make-me-a-hanzi-animation-25" stroke-dasharray="757 1514" stroke-linecap="round"></path>

      <clipPath id="make-me-a-hanzi-clip-26">
      <path d="M 3671 -132 Q 3677 -160 3685 -171 Q 3691 -178 3699 -176 Q 3717 -167 3723 -99 Q 3730 -15 3728 67 Q 3725 118 3725 271 L 3725 319 Q 3725 424 3737 502 Q 3741 521 3725 533 Q 3700 549 3684 555 C 3657 568 3623 575 3633 547 Q 3630 540 3649 513 Q 3659 492 3665 400 Q 3665 360 3666 312 L 3666 265 Q 3660 -62 3671 -132 Z" fill="lightgray"></path>
      </clipPath>
      <path clip-path="url(#make-me-a-hanzi-clip-26)" d="M 3640 544 L 3680 521 L 3695 501 L 3695 -165 " fill="none" id="make-me-a-hanzi-animation-26" stroke-dasharray="865 1730" stroke-linecap="round"></path>

</g>
</svg>
